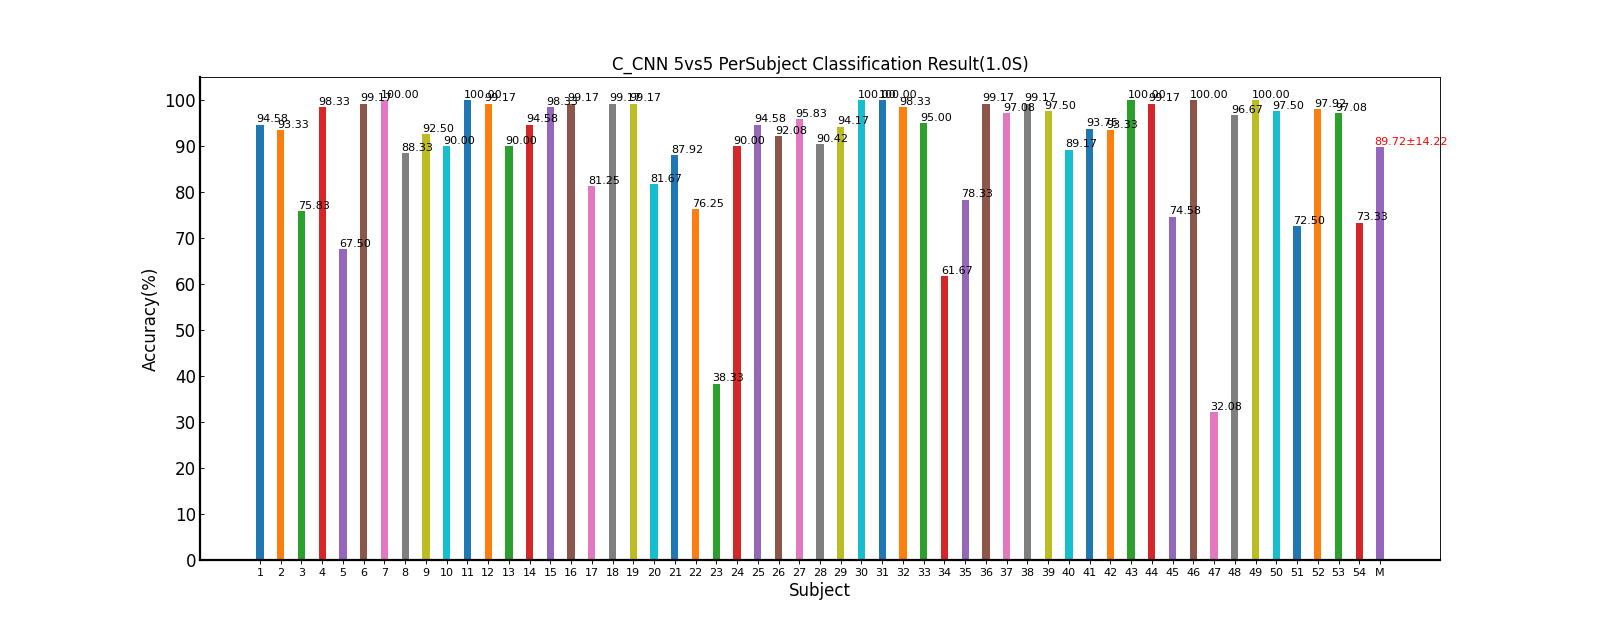

The file beside this chart, header and first rows:
Fold1, Fold2, Mean±Std
89.17, 100, 94.58±7.66
94.17, 92.50, 93.33±1.18
69.17, 82.50, 75.83±9.43
96.67, 100, 98.33±2.36
65.00, 70.00, 67.50±3.54
98.33, 100, 99.17±1.18
100, 100, 100.00±0.00
86.67, 90.00, 88.33±2.36
90.83, 94.17, 92.50±2.36
83.33, 96.67, 90.00±9.43
100, 100, 100.00±0.00
98.33, 100, 99.17±1.18
90.83, 89.17, 90.00±1.18
95.00, 94.17, 94.58±0.59
98.33, 98.33, 98.33±0.00
100, 98.33, 99.17±1.18
80.00, 82.50, 81.25±1.77
98.33, 100, 99.17±1.18
100, 98.33, 99.17±1.18
81.67, 81.67, 81.67±0.00
91.67, 84.17, 87.92±5.30
73.33, 79.17, 76.25±4.12
40.00, 36.67, 38.33±2.36
90.83, 89.17, 90.00±1.18
92.50, 96.67, 94.58±2.95
95.00, 89.17, 92.08±4.12
98.33, 93.33, 95.83±3.54
90.83, 90.00, 90.42±0.59
92.50, 95.83, 94.17±2.36
100, 100, 100.00±0.00
100, 100, 100.00±0.00
98.33, 98.33, 98.33±0.00
95.00, 95.00, 95.00±0.00
65.83, 57.50, 61.67±5.89
70.00, 86.67, 78.33±11.79
100, 98.33, 99.17±1.18
100, 94.17, 97.08±4.12
100, 98.33, 99.17±1.18
95.00, 100, 97.50±3.54
90.83, 87.50, 89.17±2.36
95.83, 91.67, 93.75±2.95
95.00, 91.67, 93.33±2.36
100, 100, 100.00±0.00
98.33, 100, 99.17±1.18
76.67, 72.50, 74.58±2.95
100, 100, 100.00±0.00
33.33, 30.83, 32.08±1.77
100, 93.33, 96.67±4.71
100, 100, 100.00±0.00
96.67, 98.33, 97.50±1.18
63.33, 81.67, 72.50±12.96
100, 95.83, 97.92±2.95
100, 94.17, 97.08±4.12
80.83, 65.83, 73.33±10.61
89.55, 89.89, 89.72±14.22
